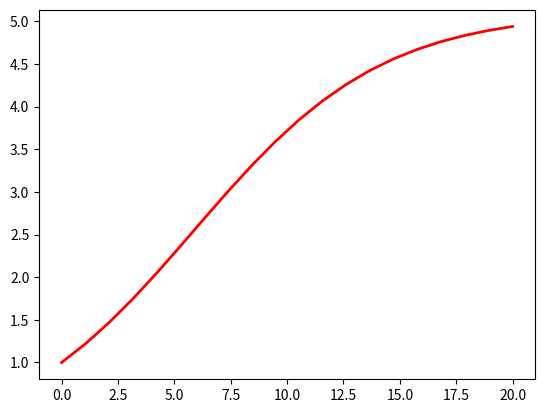

Recreate this plot in Python. (Note: this script raises an exception after producing the figure.)
import math
import numpy as np
import matplotlib.pyplot as plt
import scipy.stats as stats

max = 20

def exp_logistic(t):
    a = 0.24 * 20 / max    # tasa de crecimiento (cada mes)
    b = 0.047 * 20 / max   # Coef de densidad
    k = a / b

    result = k / (1. + (k - 1) * math.e ** (-a * t))

    return result

# print(gauss(0))

x = np.linspace(0, max, max)

plt.plot(x, exp_logistic(x), linewidth=2, color='r')
plt.grid(b=True, color='grey', alpha=0.3, linestyle='-.', linewidth=2)
# plt.axis('equal')
plt.show()
